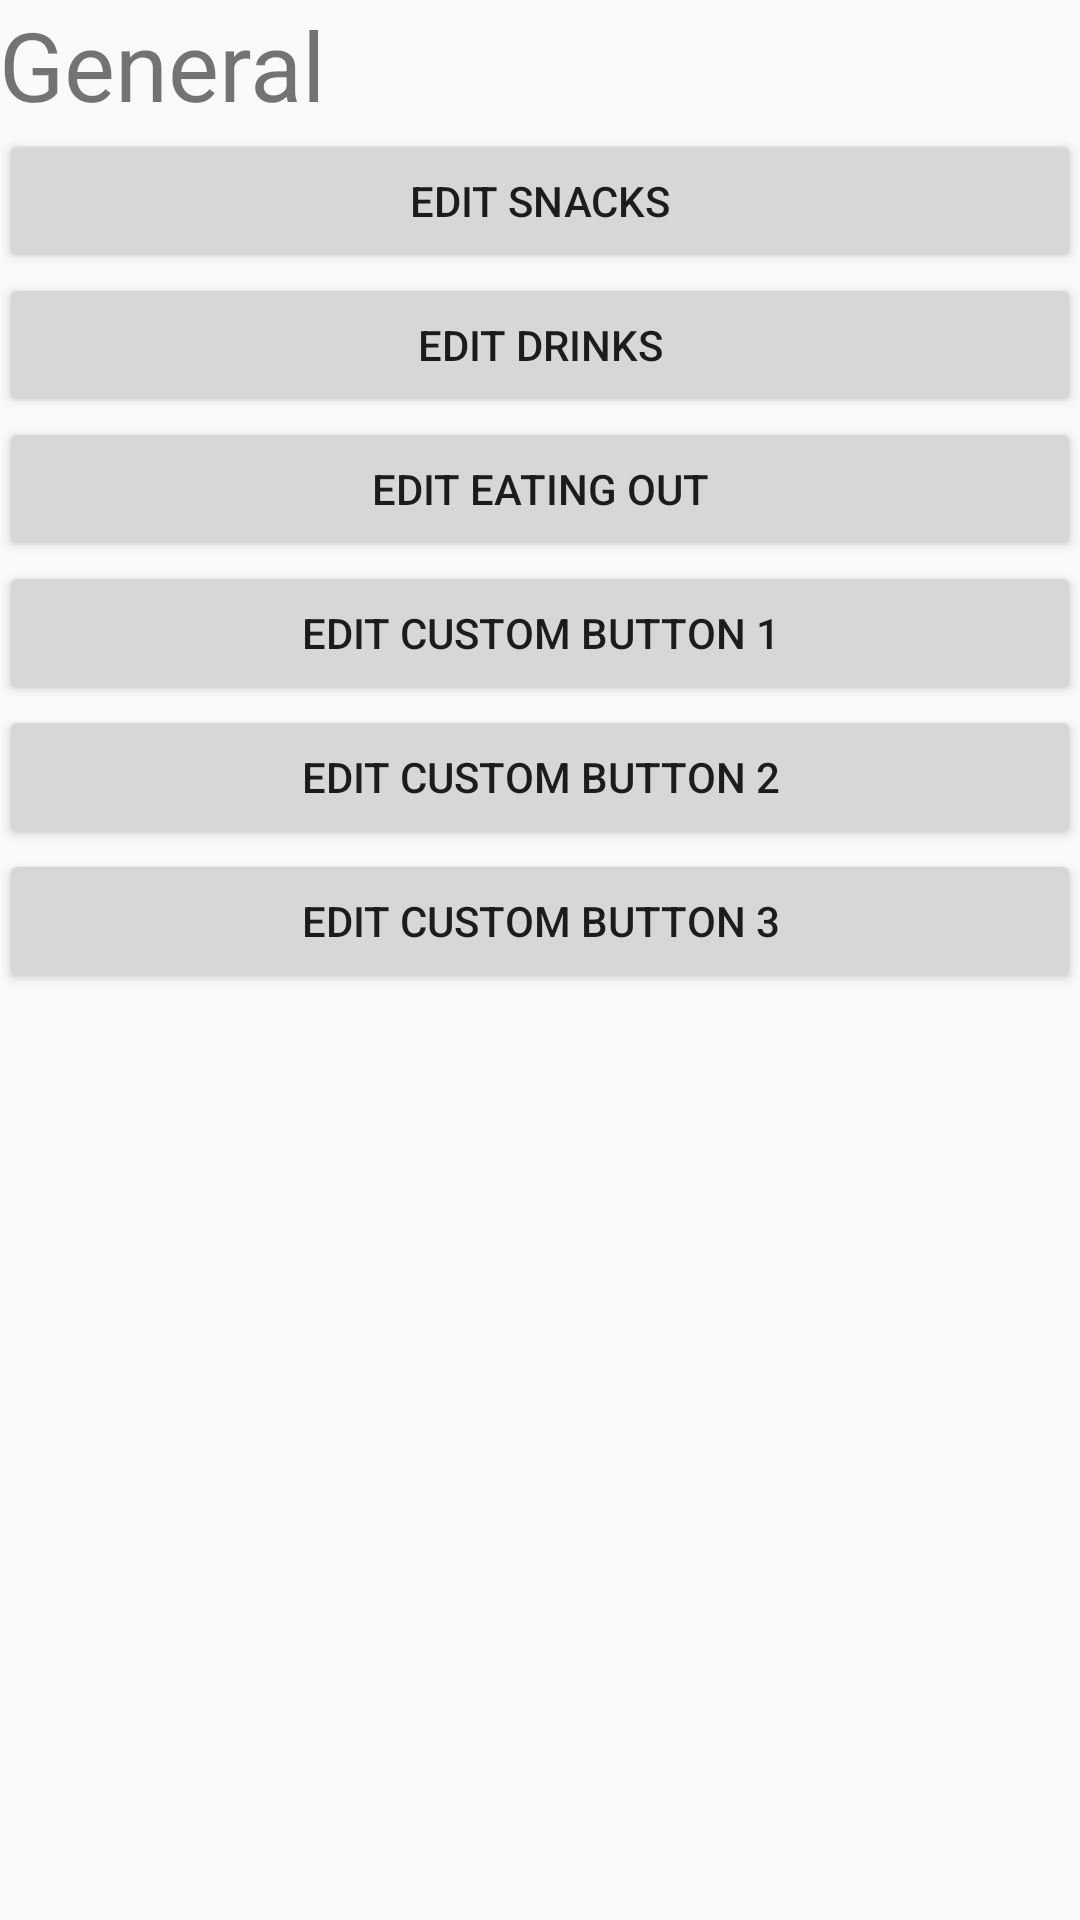

This screen was rendered from an Android layout file. Write that file and the resources it references.
<!-- AndroidManifest.xml: application theme AppTheme -->
<!-- res/layout/activity_settings.xml -->
<?xml version="1.0" encoding="utf-8"?>
<RelativeLayout xmlns:android="http://schemas.android.com/apk/res/android"
    xmlns:tools="http://schemas.android.com/tools"
    android:layout_width="match_parent"
    android:layout_height="match_parent"
    android:paddingBottom="@dimen/activity_vertical_margin"
    android:paddingLeft="@dimen/activity_horizontal_margin"
    android:paddingRight="@dimen/activity_horizontal_margin"
    android:paddingTop="@dimen/activity_vertical_margin"
    tools:context="android.example.com.savings.Settings">

    <TextView
        android:layout_width="wrap_content"
        android:layout_height="wrap_content"
        android:text="General"
        android:textSize="32dp"
        android:id="@+id/textView" />
    <Button
        android:layout_width="fill_parent"
        android:layout_height="wrap_content"
        android:text="Edit Snacks"
        android:onClick="setSnacks"
        android:id="@+id/Snacksetting"
        android:layout_below="@+id/textView"
        android:layout_alignParentLeft="true"
        android:layout_alignParentStart="true" />
    <Button
        android:layout_width="fill_parent"
        android:layout_height="wrap_content"
        android:text="Edit Drinks"
        android:onClick="setDrinks"
        android:layout_below="@+id/Snacksetting"
        android:id="@+id/Drinksetting"
        android:layout_alignParentLeft="true"
        android:layout_alignParentStart="true" />
    <Button
        android:layout_width="fill_parent"
        android:layout_height="wrap_content"
        android:text="Edit Eating Out"
        android:onClick="setEating"
        android:id="@+id/Eating"
        android:layout_below="@+id/Drinksetting"
        android:layout_alignParentLeft="true"
        android:layout_alignParentStart="true" />

    <Button
        android:layout_width="fill_parent"
        android:layout_height="wrap_content"
        android:text="Edit Custom Button 1"
        android:onClick="setCustomize1"
        android:id="@+id/customizeb1"
        android:layout_below="@+id/Eating"
        android:layout_alignParentLeft="true"
        android:layout_alignParentStart="true" />
    <Button
        android:layout_width="fill_parent"
        android:layout_height="wrap_content"
        android:id="@+id/customizeb2"
        android:text="Edit Custom Button 2"
        android:onClick="setCustomize2"
        android:layout_below="@+id/customizeb1"
        android:layout_alignParentLeft="true"
        android:layout_alignParentStart="true" />
    <Button
        android:layout_width="fill_parent"
        android:layout_height="wrap_content"
        android:id="@+id/customizeb3"
        android:text="Edit Custom Button 3"
        android:onClick="setCustomize3"
        android:layout_below="@+id/customizeb2"
        android:layout_alignParentLeft="true"
        android:layout_alignParentStart="true" />

</RelativeLayout>
<!-- resources referenced by this layout -->
<resources>
  <style name="AppTheme" parent="Theme.AppCompat.Light.DarkActionBar">
          <item name="android:actionBarStyle">@style/MyActionBar</item>
      </style>
  <style name="MyActionBar" parent="">
          <item name="android:background">#2F496E</item>
      </style>
</resources>
